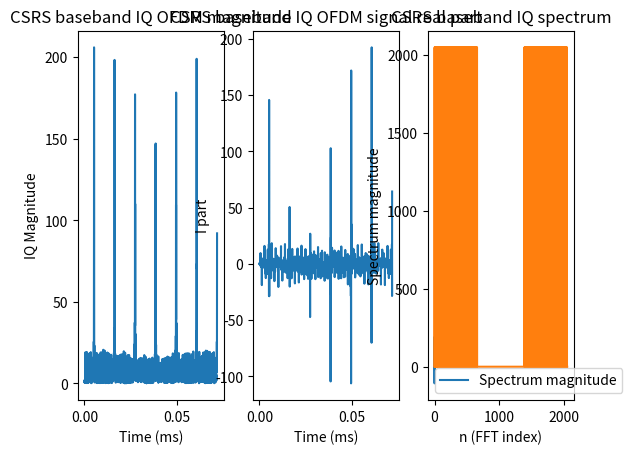

Reproduce this figure in Python. (Note: this script raises an exception after producing the figure.)
#@+leo-ver=5-thin
#@+node:Michael.20120315095133.1440: * @thin ./Simulation/CSRS/csrs_gen_channel_estimation.py
#@+others
#@+node:Michael.20120315095133.1439: ** CSRS source

from scipy.signal import *
from numpy import *
import matplotlib.pyplot as plt

# time scale is in 1 s
T_s = 1.0/30720/1000 # in s

# configuration for CSRS
n_s = 0
l = 0
antenna_port = 0
N_DL_RB = 110
N_maxDL_RB = N_DL_RB
N_RB_sc = 12
N_DL_CP = 0 # normal DL CP
DL_CP_type = 0
N_DL_symb = 7
N_ID_2_tuple = (0,1,2)
delta_f = 15000
subframe = 0
N_cell_ID = 0
f_0 = (2620+0.1*(2620-2750))*1000*1000  # in Hz

if N_DL_CP==0 and delta_f==15000:
    if l==0:
        N_CP_l = 160
    else:
        N_CP_l = 144
elif N_DL_CP==1:    # extended CP
    if delta_f==15000:
        N_CP_l = 512
    else:   # delta_f == 7500
        N_CP_l = 1024
if delta_f==15000:
    N = 2048
else:   # delta_f == 7500
    N = 4096

t = arange(0, (N_CP_l+N)*T_s, T_s)

def find_max( a_list ):
    m = max(a_list)
    for i in arange(len(a_list)):
        if a_list[i] == m:
            return (i, m)

def find_min( a_array ):
    x, y = 0, 0
    for i in arange(len(a_array)):
        if a_array[i] < y:
            x, y = i, a_array[i]
    return (x,y)

def find_abs_max( a_array ):
    m = max(abs(a_array))
    for i in arange(len(a_array)):
        if abs(a_array[i]) == m:
            return (i, m)

            
#@+others
#@+node:Michael.20120315095133.1442: *3* 01. CSRS baseband IQ time domain signal
def csrs_baseband_IQ_time_domain_signal():
    
    csrs_re_array = get_CSRS_in_symbol(n_s, l, antenna_port, N_cell_ID, N_maxDL_RB, N_DL_RB, N_RB_sc, N_DL_symb, DL_CP_type)
    csrs_baseband_IQ = ofdm_baseband_IQ_signal_generate(csrs_re_array, l, N_DL_RB, N_RB_sc, N_DL_CP, delta_f)
    
    subplot_pos_tupe = (131,132,133)
    title_tuple = ('CSRS baseband IQ OFDM magnitude','CSRS baseband IQ OFDM signal real part','CSRS baseband IQ OFDM signal imag part')
    y_label_tuple = ('IQ Magnitude', 'I part', 'Q part')
    func_tuple = (abs, real, imag)
    legend_list = list()
    for i in (0,1,2):
        plt.subplot(subplot_pos_tupe[i])
        plt.title(title_tuple[i])
        plt.plot(t*1000, func_tuple[i](csrs_baseband_IQ))
        legend_list.append( ('antenna_port=%s'%(antenna_port), ))
        plt.xlabel('Time (ms)')
        plt.ylabel(y_label_tuple[i])
        #plt.axis([-0.01, 0.075, 0, 15])
        #plt.legend( ('N_ID_cell=%s'%N_cell_ID,) )
            
    plt.show()
    
#@+node:Michael.20120315095133.1443: *3* 02. CSRS baseband IQ spectrum
def csrs_baseband_IQ_spectrum(to_draw=True):
    
    csrs_re_array = get_CSRS_in_symbol(n_s, l, antenna_port, N_cell_ID, N_maxDL_RB, N_DL_RB, N_RB_sc, N_DL_symb, DL_CP_type)
    csrs_baseband_IQ = ofdm_baseband_IQ_signal_generate(csrs_re_array, l, N_DL_RB, N_RB_sc, N_DL_CP, delta_f)[-1*N:]
    csrs_baseband_IQ_fft = fft.fft(csrs_baseband_IQ, N)
    
    if to_draw:
        legend_list = list()
        plt.title('CSRS baseband IQ spectrum')
        legend_list.append( 'Spectrum magnitude' )
        plt.plot(abs(csrs_baseband_IQ_fft), linestyle='-')
        plt.xlabel('n (FFT index)')
        plt.ylabel('Spectrum magnitude')
        plt.legend(legend_list)
        plt.show()
    
    return csrs_baseband_IQ_fft
#@+node:Michael.20120315095133.1444: *3* 03. CSRS Uu signal
def CSRS_signal_Uu_ref(n_s, l, antenna_port, N_cell_ID, N_maxDL_RB, N_DL_RB, N_RB_sc, N_DL_symb, DL_CP_type):
    
    csrs_re_array = get_CSRS_in_symbol(n_s, l, antenna_port, N_cell_ID, N_maxDL_RB, N_DL_RB, N_RB_sc, N_DL_symb, DL_CP_type)
    csrs_baseband_IQ = ofdm_baseband_IQ_signal_generate(csrs_re_array, l, N_DL_RB, N_RB_sc, N_DL_CP, delta_f)
    csrs_Uu_signal = downlink_modulate(csrs_baseband_IQ, t, f_0)
    
    legend_list = list()
    plt.plot(t*1000, csrs_Uu_signal)
    legend_list.append('CSRS Uu signal')
    plt.title('CSRS Uu signal')
    plt.xlabel('Time (ms)')
    plt.ylabel('Signal level')
    plt.legend(legend_list)
    #plt.axis( [-0.01, 0.075, -0.1, 14] )
    plt.show()
    #plt.savefig('PSS_signal_Uu_for_N_ID_2=%s.png'%N_ID_2, dpi=300)

def CSRS_signal_Uu():
    #CSRS_signal_Uu_ref(n_s, l, antenna_port, N_cell_ID, N_maxDL_RB, N_DL_RB, N_RB_sc, N_DL_symb, DL_CP_type)
    CSRS_signal_Uu_ref(0, 0, 0, 0, 110, 110, 12, 7, 0)
#@+node:Michael.20120315095133.1445: *3* 04. CSRS received IQ
def CSRS_received_IQ_ref(n_s, l, antenna_port, N_cell_ID, N_maxDL_RB, N_DL_RB, N_RB_sc, N_DL_symb, DL_CP_type, to_draw=False):
    
    csrs_re_array = get_CSRS_in_symbol(n_s, l, antenna_port, N_cell_ID, N_maxDL_RB, N_DL_RB, N_RB_sc, N_DL_symb, DL_CP_type)
    csrs_baseband_IQ = ofdm_baseband_IQ_signal_generate(csrs_re_array, l, N_DL_RB, N_RB_sc, N_DL_CP, delta_f)
    csrs_Uu_signal = downlink_modulate(csrs_baseband_IQ, t, f_0)
    csrs_Uu_signal_downconverted = downlink_downconvert(csrs_Uu_signal, t, f_0)
    
    if to_draw:
        legend_list = list()
        plt.plot(t*1000, real(csrs_Uu_signal_downconverted))
        legend_list.append('CSRS received IQ real part')
        plt.title('CSRS received IQ')
        plt.xlabel('Time (ms)')
        plt.ylabel('Signal level')
        plt.legend(legend_list)
        #plt.axis( [-0.01, 0.075, -0.1, 14] )
        plt.show()
    return csrs_Uu_signal_downconverted

def CSRS_received_IQ():
    #CSRS_received_IQ_ref(n_s, l, antenna_port, N_cell_ID, N_maxDL_RB, N_DL_RB, N_RB_sc, N_DL_symb, DL_CP_type)
    CSRS_received_IQ_ref(0, 0, 0, 0, 110, 110, 12, 7, 0, to_draw=True)
#@+node:Michael.20120315095133.1446: *3* 05. CSRS channel estimation in one symbol
def csrs_channel_estimation_in_one_symbol(received_baseband_IQ, ref_csrs_baseband_IQ, to_draw=False):
    
    received_baseband_IQ_fft = fft.fft( received_baseband_IQ[-1*N:], N )
    ref_csrs_baseband_IQ_fft = fft.fft(ref_csrs_baseband_IQ[-1*N:], N)
    channel_estimation_in_symbol = received_baseband_IQ_fft / ref_csrs_baseband_IQ_fft
    
    
    subplot_pos_tupe = (121,122)
    title_tuple = ('channel estimation spectrum magnitude','channel estimation spectrum phase')
    y_label_tuple = ('spectrum magnitude', 'spectrum phase')
    func_tuple = (abs, arctan)
    legend_list = list()
    for i in (0,1):
        plt.subplot(subplot_pos_tupe[i])
        plt.title(title_tuple[i])
        plt.plot(func_tuple[i](channel_estimation_in_symbol))
        #legend_list.append( ('antenna_port=%s'%(antenna_port), ))
        plt.xlabel('n (FFT index)')
        plt.ylabel(y_label_tuple[i])
        #plt.axis([-0.01, 0.075, 0, 15])
        #plt.legend( ('N_ID_cell=%s'%N_cell_ID,) )
            
    plt.show()

def test_csrs_channel_estimation_in_one_symbol():
    n_s, l, antenna_port, N_cell_ID, N_maxDL_RB, N_DL_RB, N_RB_sc, N_DL_symb, DL_CP_type = 0, 0, 0, 0, 110, 110, 12, 7, 0
    csrs_re_array = get_CSRS_in_symbol(n_s, l, antenna_port, N_cell_ID, N_maxDL_RB, N_DL_RB, N_RB_sc, N_DL_symb, DL_CP_type)
    csrs_baseband_IQ = ofdm_baseband_IQ_signal_generate(csrs_re_array, l, N_DL_RB, N_RB_sc, N_DL_CP, delta_f)
    csrs_Uu_signal = downlink_modulate(csrs_baseband_IQ, t, f_0)
    csrs_Uu_signal_downconverted = downlink_downconvert(csrs_Uu_signal, t, f_0)
    
    csrs_channel_estimation_in_one_symbol(csrs_Uu_signal_downconverted, csrs_baseband_IQ, True)
#@+node:michael.20120305092148.1285: *3* 6.10.1.1 Seq gen
def r_l_ns(n_s, l, N_cell_ID, N_maxDL_RB, DL_CP_type):
    '''
    r_l_ns(l, n_s, N_cell_ID, N_maxDL_RB, DL_CP_type): list of complex symbols for CSRS signal in symbol index l of given slot.
    l: symbol index in given slot
    n_s: slot index
    N_cell_ID:  cell ID
    N_maxDL_RB: 110 for 20MHz
    DL_CP_type: CP type for downlink, 0 for normal CP and 1 for extended CP
    
    profile:
import cProfile
from math import sqrt
def main():
    for i in range(100):
        tmp = r_l_ns(i%20, i%7, i, 110, i%2)

cProfile.runctx('main()', globals(), locals())

   ncalls  tottime  percall  cumtime  percall filename:lineno(function)
    44000    0.227    0.000  109.216    0.002 <ipython console>:1(c)
        1    0.001    0.001  109.585  109.585 <ipython console>:1(main)
      100    0.255    0.003  109.583    1.096 <ipython console>:1(r_l_ns)
    44000   46.434    0.001   46.434    0.001 <ipython console>:1(x_1)
    44000   62.555    0.001   62.555    0.001 <ipython console>:1(x_2)
    '''
    if DL_CP_type == 0: # normal DL CP
        N_CP = 1
    else:
        N_CP = 0
    c_init = 2**10 * (7*(n_s+1)+l+1) * (2*N_cell_ID+1) + 2*N_cell_ID + N_CP
    csrs_symbol_list = list()
    for m in range(2*N_maxDL_RB):
        real_part = 1/sqrt(2) * (1-2*c(c_init,2*m))
        image_part = 1/sqrt(2) * (1-2*c(c_init,2*m+1))
        csrs_symbol_list.append( complex(real_part,image_part) )
    return tuple(csrs_symbol_list)
#@+node:michael.20120305092148.1279: *3* 6.10.1.2 Mapping to REs
def get_CSRS_REs_in_slot(n_s, antenna_port, N_cell_ID, N_maxDL_RB, N_DL_RB, N_DL_symb):
    '''
    get_CSRS_REs_in_slot(n_s, antenna_port, N_cell_ID, N_maxDL_RB, N_DL_RB, N_DL_symb): tuple of CSRS REs in the specified symbol of RB.
    n_s: slot index
    antenna_port: antenna port for CSRS
    N_cell_ID: cell ID
    N_maxDL_RB: 110 for 20MHz configured by higher layer
    N_DL_RB: PHY number of downlink RB
    N_DL_symb: maximum 110 for 20MHz
    
    profile:
def main():
    for i in range(1000):
        tmp = get_CSRS_in_slot(i%20, i%4, i, 110, 110, (7,3,2,4,5,1)[i%6])

cProfile.runctx('main()', globals(), locals())

   ncalls  tottime  percall  cumtime  percall filename:lineno(function)
        1    0.012    0.012    0.903    0.903 <ipython console>:1(main)
     1000    0.536    0.001    0.891    0.001 <ipython console>:2(get_CSRS_in_slot)
    '''
    
    REs = list()
    # symbol indices for CSRS of this AP
    if antenna_port in (0,1):
        if N_DL_symb>3:
            l_list = (0, N_DL_symb-3)
        else:   # DwPTS that has only 3 DL symbols
            l_list = (0,)
    else:   # antenna_port in (2,3)
        l_list = (1,)
    # v_shift
    v_shift = N_cell_ID % 6
    for l in l_list:
        # v
        if antenna_port==0 and l==0:
            v = 0
        elif antenna_port==0 and l!=0:
            v = 3
        elif antenna_port==1 and l==0:
            v = 3
        elif antenna_port==1 and l!=0:
            v = 0
        elif antenna_port==2:
            v = 3 * (n_s%2)
        elif antenna_port==3:
            v = 3 + 3 * (n_s%2)
        for m in range(2*N_DL_RB-1):
            m_ = m + N_maxDL_RB - N_DL_RB   # m'
            k = 6*m + (v+v_shift)%6
            REs.append( (k,l) )
    return tuple(REs)

def get_CSRS_in_symbol(n_s, l, antenna_port, N_cell_ID, N_maxDL_RB, N_DL_RB, N_RB_sc, N_DL_symb, DL_CP_type):
    '''
    '''
    symbol_array = ndarray(shape=(N_maxDL_RB*N_RB_sc,),dtype=complex128)
    for i in arange(len(symbol_array)):
        symbol_array[i] = 0
    csrs_seq = r_l_ns(n_s, l, N_cell_ID, N_maxDL_RB, DL_CP_type)
    # symbol indices for CSRS of this AP
    if antenna_port in (0,1):
        if N_DL_symb>3:
            l_list = (0, N_DL_symb-3)
        else:   # DwPTS that has only 3 DL symbols
            l_list = (0,)
    else:   # antenna_port in (2,3)
        l_list = (1,)
    # v_shift
    v_shift = N_cell_ID % 6
    if l in l_list:
        # v
        if antenna_port==0 and l==0:
            v = 0
        elif antenna_port==0 and l!=0:
            v = 3
        elif antenna_port==1 and l==0:
            v = 3
        elif antenna_port==1 and l!=0:
            v = 0
        elif antenna_port==2:
            v = 3 * (n_s%2)
        elif antenna_port==3:
            v = 3 + 3 * (n_s%2)
        for m in range(2*N_DL_RB):
            m_ = m + N_maxDL_RB - N_DL_RB   # m'
            k = 6*m + (v+v_shift)%6
            symbol_array[k] = csrs_seq[m_]
    return symbol_array
#@+node:michael.20120305092148.1293: *3* 6.12 OFDM baseband signal gen
def ofdm_baseband_IQ_signal_generate(symbol_array, l, N_DL_RB, N_RB_sc, N_DL_CP, delta_f=15000, gen_method='IFFT'):
    '''
    Note: len(symbol_array)==N_DL_RB*N_RB_sc must be True.
    '''
    T_s = 1./30720/1000  # all time scale is in 1 s
    if N_DL_CP==0 and delta_f==15000:
        if l==0:
            N_CP_l = 160
        else:
            N_CP_l = 144
    elif N_DL_CP==1:    # extended CP
        if delta_f==15000:
            N_CP_l = 512
        else:   # delta_f == 7500
            N_CP_l = 1024
    if delta_f==15000:
        N = 2048
    else:   # delta_f == 7500
        N = 4096
    t = arange(0, (N_CP_l+N)*T_s, T_s)
    signal_pl =  array([0.0+0.0*1j] * (N_CP_l + N))
    
    down_limit = int(floor(N_DL_RB*N_RB_sc/2))
    up_limit = int(ceil(N_DL_RB*N_RB_sc/2))
    
    if gen_method == 'DIRECT':
        for k in arange( -1*down_limit, 0, 1 ):
            signal_pl += symbol_array[k+down_limit]*exp(1j*2*pi*k*delta_f*(t-N_CP_l*T_s))
        for k in arange(1, up_limit+1, 1):
            signal_pl += symbol_array[k+down_limit-1]*exp(1j*2*pi*k*delta_f*(t-N_CP_l*T_s))
    elif gen_method == 'IFFT':
        mapped_seq = map_baseband_IQ_for_ifft(symbol_array)
        signal_pl[N_CP_l:] = fft.ifft(mapped_seq, N) * N
        signal_pl[:N_CP_l] = signal_pl[-1*N_CP_l:]
        
    return signal_pl

def map_baseband_IQ_for_ifft(baseband_IQ_array):
    '''
    Note: len(symbol_array)==N_DL_RB*N_RB_sc must be True.
    '''
    #T_s = 1./30720/1000  # all time scale is in 1 s
    if delta_f==15000:
        N = 2048
    else:   # delta_f == 7500
        N = 4096
    #t = arange(0, (N_CP_l+N)*T_s, T_s)
    #signal_pl =  array([0.0+0.0*1j] * (N_CP_l + N))
    
    down_limit = int(floor(len(baseband_IQ_array)/2))
    up_limit = int(ceil(len(baseband_IQ_array)/2))
    
    mapped_seq = array([0.0+0.0*1j] * N)
    # do the mapping before IFFT
    tmp_index = N-1
    for i in arange(down_limit-1, -1, -1):
        mapped_seq[tmp_index] = baseband_IQ_array[i]
        tmp_index -= 1
    tmp_index = 1
    for i in arange(down_limit, down_limit+up_limit):
        mapped_seq[tmp_index] = baseband_IQ_array[i]
        tmp_index += 1
    return mapped_seq

def map_fft_result_to_RE_IQ_array(fft_result_array):
    '''
    map_fft_result_to_baseband_IQ(fft_result_array): baseband_IQ_array
    Note: len(fft_result_array)==N must be True
            len(baseband_IQ_array) is N_DL_RB*N_RB_sc
    '''
    if delta_f==15000:
        N = 2048
    else:   # delta_f == 7500
        N = 4096
    
    mapped_seq = array([0.0+0.0*1j] * (N_DL_RB*N_RB_sc))
    
    down_limit = int(floor(len(mapped_seq)/2))
    up_limit = int(ceil(len(mapped_seq)/2))
    
    tmp_index = N-1
    for i in arange(down_limit-1, -1, -1):
        mapped_seq[i] = fft_result_array[tmp_index]
        tmp_index -= 1
    tmp_index = 1
    for i in arange(down_limit, down_limit+up_limit):
        mapped_seq[i] = fft_result_array[tmp_index]
        tmp_index += 1
        
    return mapped_seq
    
def ofdm_baseband_IQ_to_RE_IQ_array(baseband_IQ_array, N_DL_RB, N_RB_sc, delta_f=15000):
    '''
    Note: len(baseband_IQ_array)==N must be True.
    '''
    if delta_f==15000:
        N = 2048
    else:   # delta_f == 7500
        N = 4096

    re_IQ_array =  array([0.0+0.0*1j] * (N_DL_RB * N_RB_sc))
    re_IQ_array = 1.0/N * map_fft_result_to_RE_IQ_array(fft.fft(baseband_IQ_array, N))
        
    return re_IQ_array
#@+node:michael.20120305092148.1296: *3* 6.13 Modulation&upconversion
def downlink_modulate(s_p_l, t, f_0):
    modulated_signal = cos(2*pi*f_0*t) * s_p_l.real - sin(2*pi*f_0*t) * imag(s_p_l)
    cutoff_freq = f_0
    nyq = 2 * f_0
    numtaps = 80
    lp_fir = firwin(numtaps, cutoff_freq, window=('kaiser',8), nyq=nyq)
    filtered_modulated_signal = convolve( modulated_signal, lp_fir )[numtaps/2:len(modulated_signal)+numtaps/2]
    return modulated_signal

def downlink_downconvert(signal, t, f_0):
    
    cutoff_freq = f_0
    nyq = 2 * f_0
    numtaps = 80
    lp_fir = firwin(numtaps, cutoff_freq, window=('kaiser',8), nyq=nyq)
    
    I = -2* convolve( signal * cos(2*pi*f_0*t), lp_fir )[numtaps/2:len(signal)+numtaps/2]
    Q = -2 * convolve( signal * sin(2*pi*f_0*t), lp_fir )[numtaps/2:len(signal)+numtaps/2]
    
    return I + 1j*Q
#@+node:michael.20120305092148.1283: *3* 7.2 Pseudo-random seq gen
def x_1(i):
    x1_init = 1
    while i>30:
        tmp = (x1_init&1 ^ x1_init&8)%2
        x1_init = x1_init>>1 ^ tmp*(2**30)
        i -= 1
    return (x1_init >> i) & 1

def x_2(c_init, i):
    while i>30:
        tmp = (c_init&1 ^ c_init&2 ^ c_init&4 ^ c_init&8)%2
        c_init = c_init>>1 ^ tmp*(2**30)
        i -= 1
    return (c_init >> i) & 1

def c(c_init, i):
    '''
    profile:
def main():
    for i in range(10000):
        c(i,i)

cProfile.runctx('main()', globals(), locals())

   ncalls  tottime  percall  cumtime  percall filename:lineno(function)
    10000    0.059    0.000   91.819    0.009 <ipython console>:1(c)
        1    0.023    0.023   91.843   91.843 <ipython console>:1(main)
    10000   39.318    0.004   39.318    0.004 <ipython console>:1(x_1)
    10000   52.441    0.005   52.441    0.005 <ipython console>:1(x_2)
    '''
    N_C = 1600
    return (x_1(i+N_C) + x_2(c_init,i+N_C)) %2
#@-others

test_enabling_bits = 0b11111

# 01. CSRS baseband IQ time domain signal
if test_enabling_bits & (1<<0):
    csrs_baseband_IQ_time_domain_signal()

# 02. CSRS baseband IQ spectrum
if test_enabling_bits & (1<<1):
    csrs_baseband_IQ_spectrum()

# 03. CSRS Uu signal
if test_enabling_bits & (1<<2):
    CSRS_signal_Uu()

# 04. CSRS received IQ
if test_enabling_bits & (1<<3):
    CSRS_received_IQ()

# 05. CSRS channel estimation in one symbol
if test_enabling_bits & (1<<4):
    test_csrs_channel_estimation_in_one_symbol()
#@-others
#@-leo
